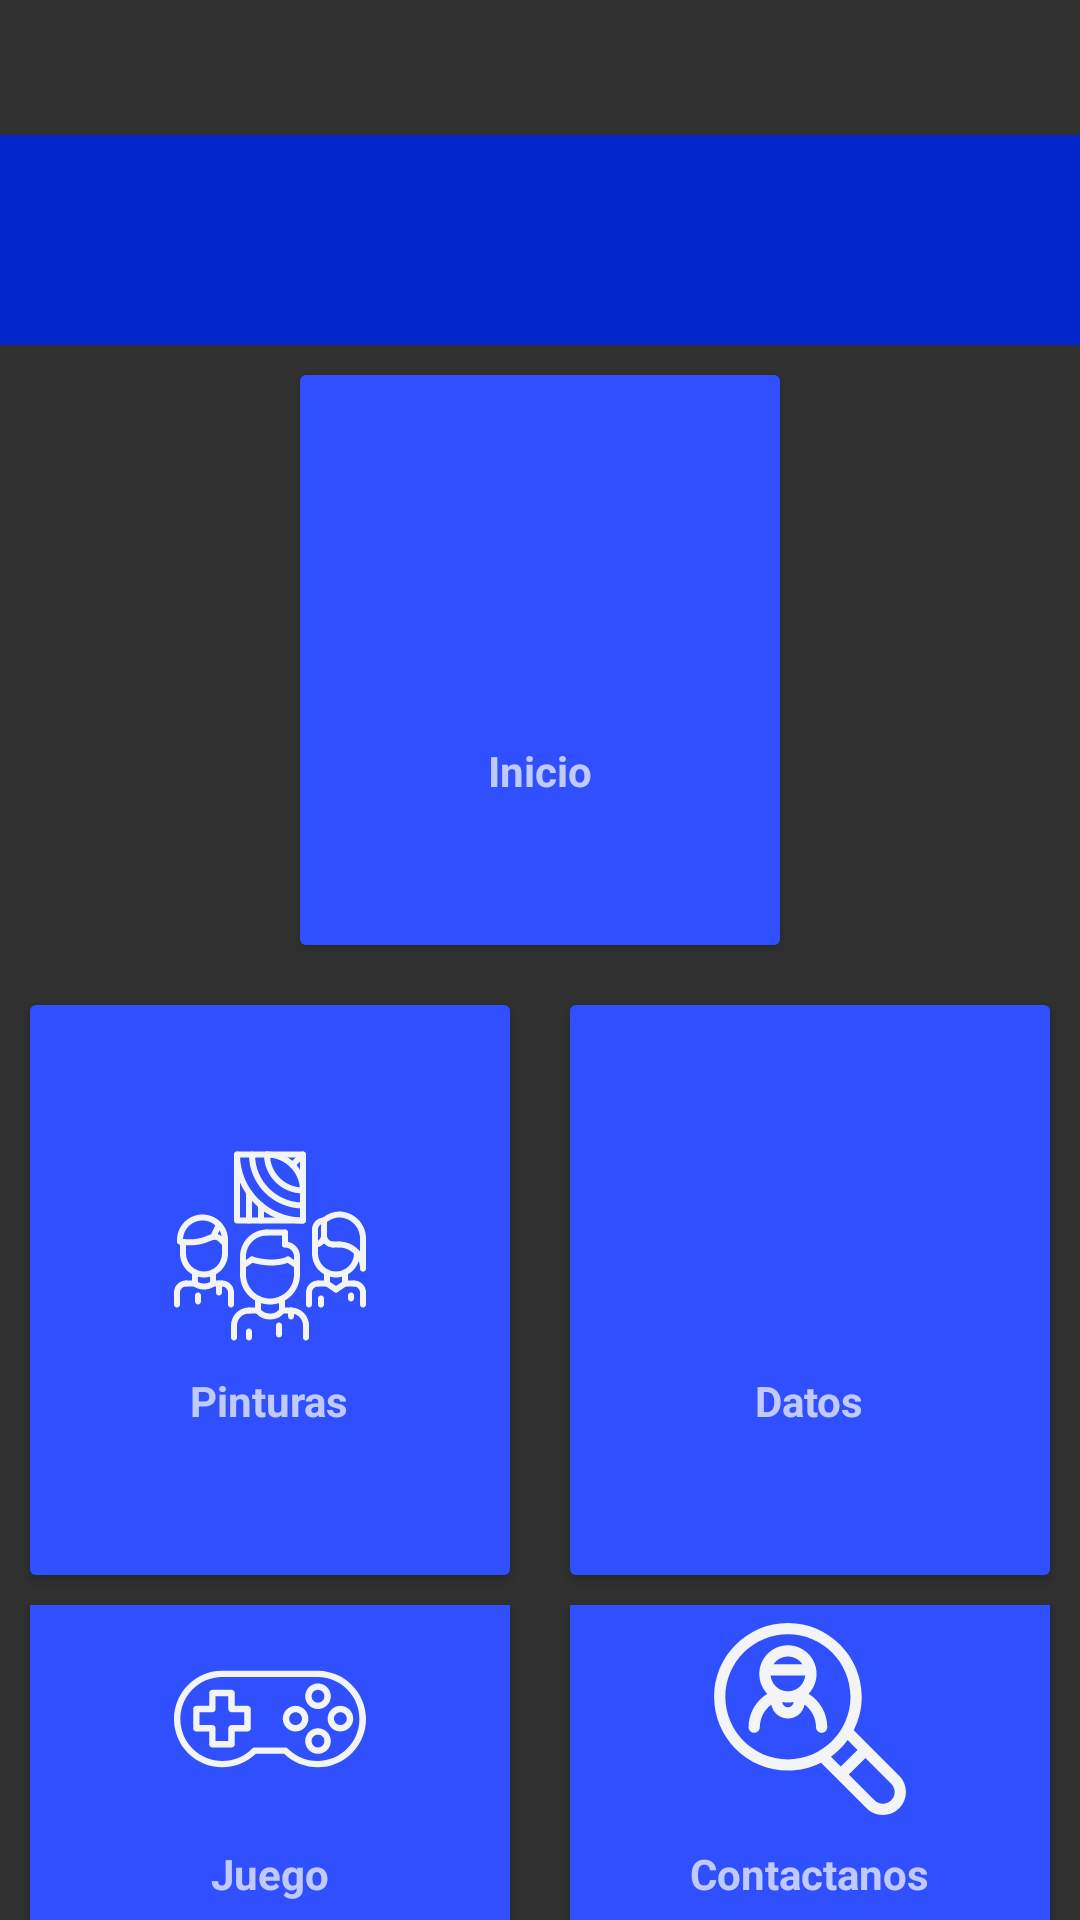

Here is an Android app screen rendered from its layout file. Give the layout XML and the strings, colors and styles it references.
<!-- AndroidManifest.xml: application theme Theme.AppCompat.NoActionBar -->
<!-- res/layout/fragment_principal__menu.xml -->
<?xml version="1.0" encoding="utf-8"?>
<LinearLayout xmlns:android="http://schemas.android.com/apk/res/android"
    xmlns:app="http://schemas.android.com/apk/res-auto"
    xmlns:tools="http://schemas.android.com/tools"
    android:layout_width="match_parent"
    android:layout_height="match_parent"
    tools:context=".Fragments.Principal_Menu"
    android:orientation="vertical">

    <androidx.constraintlayout.widget.ConstraintLayout
        android:id="@+id/Datos"
        android:layout_width="match_parent"
        android:layout_height="70dp"
        android:layout_marginTop="45dp"
        android:background="@color/colorPrimaryDark"
        android:orientation="horizontal"
        app:layout_constraintEnd_toEndOf="parent"
        app:layout_constraintStart_toStartOf="parent"
        app:layout_constraintTop_toTopOf="parent">

        <TextView
            android:id="@+id/Texto_Nombre"
            android:layout_width="350dp"
            android:layout_height="30dp"
            android:layout_marginStart="50dp"
            android:layout_marginEnd="80dp"
            android:textAlignment="viewEnd"
            android:textSize="25sp"
            app:layout_constraintEnd_toEndOf="parent"
            app:layout_constraintHorizontal_bias="0.1"
            app:layout_constraintStart_toStartOf="parent"
            app:layout_constraintTop_toTopOf="parent">

        </TextView>

        <TextView
            android:id="@+id/Texto_Apellido"
            android:layout_width="350dp"
            android:layout_height="30dp"
            android:layout_marginStart="50dp"
            android:layout_marginEnd="80dp"
            android:textAlignment="viewEnd"
            android:textSize="25sp"
            app:layout_constraintEnd_toEndOf="parent"
            app:layout_constraintHorizontal_bias="0.1"
            app:layout_constraintStart_toStartOf="parent"
            app:layout_constraintTop_toBottomOf="@+id/Texto_Nombre">

        </TextView>
    </androidx.constraintlayout.widget.ConstraintLayout>
    <LinearLayout
        android:layout_width="match_parent"
        android:layout_height="wrap_content"
        android:orientation="horizontal"
        android:gravity="center"
        android:clipToPadding="false"
        >

        <androidx.cardview.widget.CardView
            android:id="@+id/gotoHome"
            android:layout_width="160dp"
            android:layout_height="190dp"
            android:layout_margin="10dp">
            <LinearLayout
                android:layout_width="match_parent"
                android:layout_height="match_parent"
                android:orientation="vertical"
                android:gravity="center"
                android:background="@color/colorPrimary">
                <ImageView
                    android:layout_width="64dp"
                    android:layout_height="64dp"
                    android:padding="10dp"
                    android:background="@drawable/ic_home"
                    android:backgroundTint="@color/colorAccent"/>
                <TextView
                    android:layout_width="wrap_content"
                    android:layout_height="wrap_content"
                    android:textStyle="bold"
                    android:layout_marginTop="10dp"
                    android:text="Inicio">
                </TextView>

            </LinearLayout>
        </androidx.cardview.widget.CardView>

    </LinearLayout>
    <LinearLayout
        android:layout_width="match_parent"
        android:layout_height="wrap_content"
        android:orientation="horizontal"
        android:gravity="center"
        android:clipToPadding="false"
        >

        <androidx.cardview.widget.CardView
            android:id="@+id/gotoPinturas"
            android:layout_width="160dp"
            android:layout_height="190dp"
            android:layout_margin="10dp"
            >
            <LinearLayout
                android:layout_width="match_parent"
                android:layout_height="match_parent"
                android:orientation="vertical"
                android:gravity="center"
                android:background="@color/colorPrimary">
                <ImageView
                    android:layout_width="64dp"
                    android:layout_height="64dp"
                    android:padding="10dp"
                    android:backgroundTint="@color/colorAccent"
                    android:background="@drawable/ic_pinturas"/>
                <TextView
                    android:layout_width="wrap_content"
                    android:layout_height="wrap_content"
                    android:textStyle="bold"
                    android:layout_marginTop="10dp"
                    android:text="Pinturas">
                </TextView>

            </LinearLayout>
        </androidx.cardview.widget.CardView>

        <androidx.cardview.widget.CardView
            android:id="@+id/gotoDatos"
            android:layout_width="160dp"
            android:layout_height="190dp"
            android:layout_margin="10dp">
            <LinearLayout
                android:layout_width="match_parent"
                android:layout_height="match_parent"
                android:orientation="vertical"
                android:gravity="center"
                android:background="@color/colorPrimary">
                <ImageView
                    android:layout_width="64dp"
                    android:layout_height="64dp"
                    android:padding="10dp"
                    android:background="@drawable/ic_datos"
                    android:backgroundTint="@color/colorAccent"/>
                <TextView
                    android:layout_width="wrap_content"
                    android:layout_height="wrap_content"
                    android:textStyle="bold"
                    android:layout_marginTop="10dp"
                    android:text="Datos">
                </TextView>

            </LinearLayout>
        </androidx.cardview.widget.CardView>
    </LinearLayout>
    <LinearLayout
        android:layout_width="match_parent"
        android:layout_height="wrap_content"
        android:orientation="horizontal"
        android:gravity="center"
        android:clipToPadding="false"
        >

        <androidx.cardview.widget.CardView
            android:id="@+id/gotoJuego"
            android:layout_width="160dp"
            android:layout_height="190dp"
            android:layout_margin="10dp">
            <LinearLayout
                android:layout_width="match_parent"
                android:layout_height="match_parent"
                android:orientation="vertical"
                android:gravity="center"
                android:background="@color/colorPrimary">
                <ImageView
                    android:layout_width="64dp"
                    android:layout_height="64dp"
                    android:padding="10dp"
                    android:background="@drawable/ic_juegos"
                    android:backgroundTint="@color/colorAccent"/>
                <TextView
                    android:layout_width="wrap_content"
                    android:layout_height="wrap_content"
                    android:textStyle="bold"
                    android:layout_marginTop="10dp"
                    android:text="Juego"
                    >
                </TextView>

            </LinearLayout>
        </androidx.cardview.widget.CardView>

        <androidx.cardview.widget.CardView
            android:id="@+id/gotoContactanos"
            android:layout_width="160dp"
            android:layout_height="190dp"
            android:layout_margin="10dp"
            android:background="@color/colorPrimaryDark">
            <LinearLayout
                android:layout_width="match_parent"
                android:layout_height="match_parent"
                android:orientation="vertical"
                android:gravity="center"
                android:background="@color/colorPrimary">
                <ImageView
                    android:layout_width="64dp"
                    android:layout_height="64dp"
                    android:padding="10dp"
                    android:backgroundTint="@color/colorAccent"
                    android:background="@drawable/ic_buscar"/>
                <TextView
                    android:layout_width="wrap_content"
                    android:layout_height="wrap_content"
                    android:textStyle="bold"
                    android:layout_marginTop="10dp"
                    android:text="Contactanos">
                </TextView>

            </LinearLayout>
        </androidx.cardview.widget.CardView>
    </LinearLayout>
</LinearLayout>
<!-- resources referenced by this layout -->
<resources>
  <color name="colorAccent">#F3F4F5</color>
  <color name="colorPrimary">#304FFE</color>
  <color name="colorPrimaryDark">#0026CA</color>
  <!-- drawable ic_buscar (drawable) -->
  <vector xmlns:android="http://schemas.android.com/apk/res/android"
      android:width="512dp"
      android:height="512dp"
      android:viewportWidth="512.457"
      android:viewportHeight="512.457">
    <path
        android:fillColor="#FF000000"
        android:pathData="m494.173,407.525 l-121.288,-121.26c13.686,-26.813 21.413,-57.153 21.413,-89.265 0,-108.626 -88.374,-197 -197,-197s-197,88.374 -197,197 88.374,197 197,197c31.774,0 61.809,-7.571 88.412,-20.989l121.49,121.489c11.58,11.58 27.023,17.957 43.487,17.957 16.463,0 31.908,-6.377 43.487,-17.957 23.978,-23.978 23.979,-62.994 -0.001,-86.975zM30.299,197c0,-92.084 74.916,-167 167,-167s167,74.916 167,167 -74.916,167 -167,167 -167,-74.916 -167,-167zM356.747,312.551 L382.988,338.786 338.45,383.324 312.112,356.986c17.141,-12.335 32.222,-27.354 44.635,-44.435zM472.961,473.288c-5.913,5.913 -13.823,9.169 -22.273,9.169s-16.36,-3.256 -22.274,-9.17l-68.75,-68.75 44.54,-44.54 68.757,68.742c12.282,12.282 12.282,32.267 0,44.549z"/>
    <path
        android:fillColor="#FF000000"
        android:pathData="m252.384,188.81c13.198,-13.741 21.337,-32.377 21.337,-52.889 0,-42.139 -34.283,-76.421 -76.421,-76.421 -42.139,0 -76.422,34.282 -76.422,76.421 0,20.512 8.138,39.147 21.336,52.888 -30.479,18.946 -49.914,52.753 -49.914,89.29 0,8.284 6.716,15 15,15s15,-6.716 15,-15c0,-24.027 11.79,-46.403 30.677,-60.371 3.675,21.142 22.144,37.272 44.321,37.272 22.183,0 40.655,-16.138 44.325,-37.288 18.906,13.937 30.675,36.243 30.675,60.386 0,8.284 6.716,15 15,15s15,-6.716 15,-15c0.001,-36.707 -19.399,-70.375 -49.914,-89.288zM151.067,140.001h92.464c-2.074,23.693 -22.011,42.342 -46.232,42.342s-44.158,-18.65 -46.232,-42.342zM197.299,89.5c16.005,0 30.144,8.142 38.493,20.501h-76.987c8.35,-12.359 22.489,-20.501 38.494,-20.501zM197.298,225c-7.98,0 -14.505,-6.268 -14.956,-14.136 4.839,0.964 9.839,1.479 14.957,1.479s10.117,-0.515 14.955,-1.479c-0.451,7.869 -6.976,14.136 -14.956,14.136z"/>
  </vector>
  <!-- drawable ic_juegos: vector/xml drawable (drawable, 2809 chars, omitted) -->
  <!-- drawable ic_pinturas: vector/xml drawable (drawable, 15299 chars, omitted) -->
</resources>
